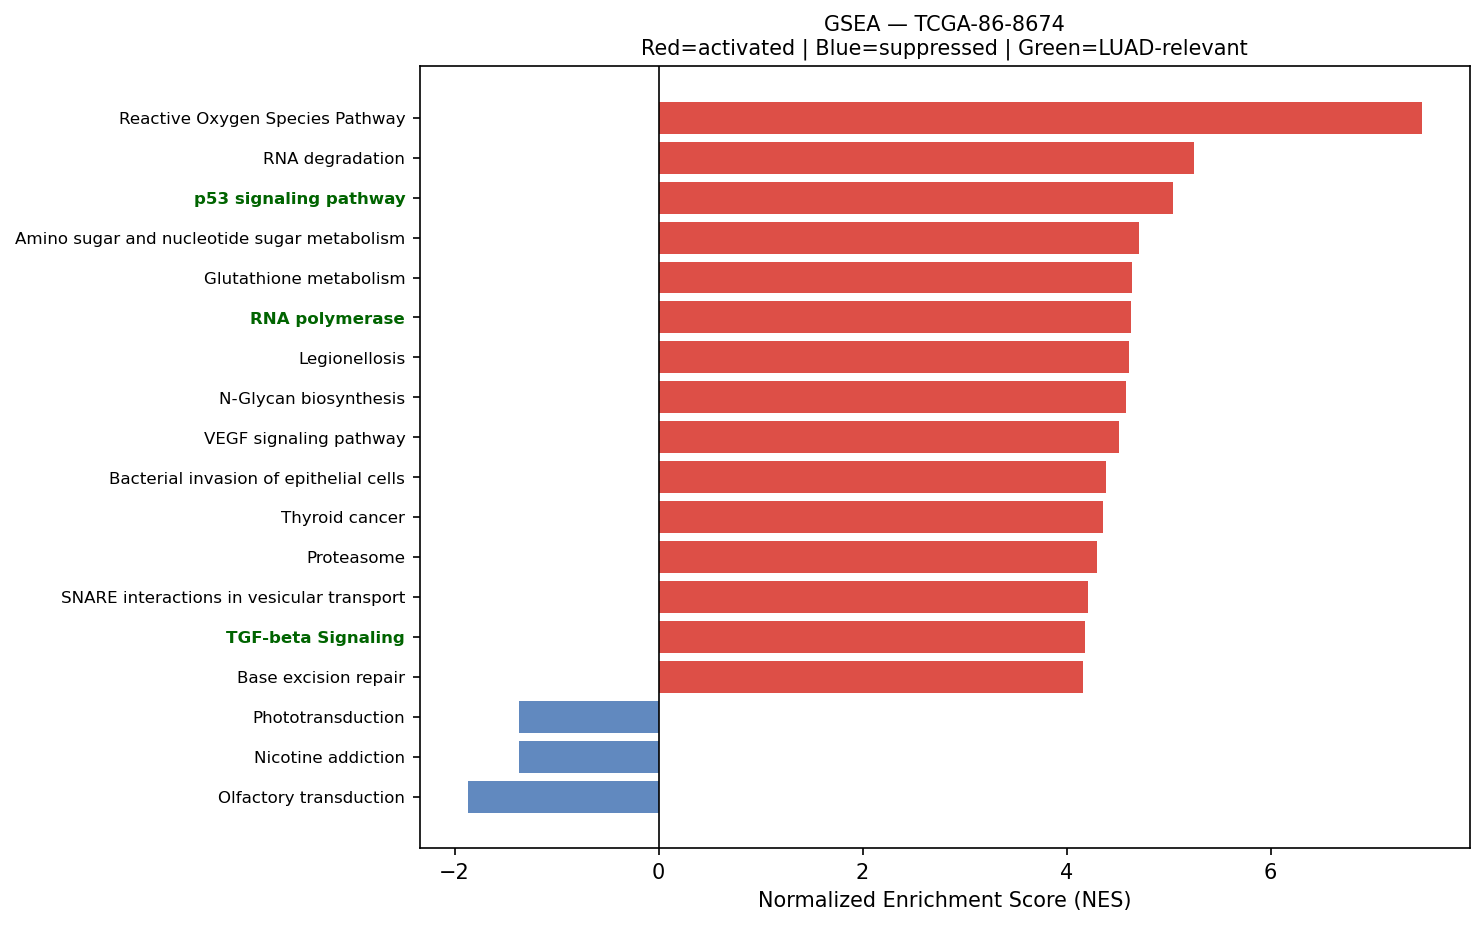

The data file committed next to this chart (first rows):
Name	Term	ES	NES	NOM p-val	FDR q-val	FWER p-val	Tag %	Gene %	Lead_genes	gene_set_db	luad_relevant
prerank	Reactive Oxygen Species Pathway	0.7585	7.483	0.0	0.0	0.0	39/48	17.28%	FTL;NQO1;TXN;PRDX1;PRDX6;GPX4;GSR;SOD1;M…	MSigDB_Hallmark_2020	False
prerank	RNA degradation	0.6279	5.247	0.0	0.0	0.0	59/76	19.99%	ENO1;PABPC1;BTG1;TOB1;BTG2;LSM2;LSM4;HSP…	KEGG_2021_Human	False
prerank	p53 signaling pathway	0.6774	5.039	0.0	0.0	0.0	65/73	28.65%	SFN;IGFBP3;GADD45G;EI24;CCND3;CDKN1A;SHI…	KEGG_2021_Human	True
prerank	Amino sugar and nucleotide sugar metabol…	0.7031	4.708	0.0	0.0	0.0	40/48	24.93%	UGDH;GFUS;CYB5R3;GPI;UAP1;GALE;GMPPA;GFP…	KEGG_2021_Human	False
prerank	Glutathione metabolism	0.6066	4.64	0.0	0.0	0.0	37/56	15.77%	GSTP1;PGD;ODC1;GSTA1;PRDX6;GPX4;GPX1;GSR…	KEGG_2021_Human	False
prerank	RNA polymerase	0.7483	4.635	0.0	0.0	0.0	28/31	21.74%	POLR2L;POLR2G;POLR2A;POLR2K;POLR2J;POLR2…	KEGG_2021_Human	True
prerank	Legionellosis	0.6551	4.613	0.0	0.0	0.0	41/57	23.99%	ARF1;EEF1A1;C3;CXCL1;HSPA8;NFKBIA;HSPA1A…	KEGG_2021_Human	False
prerank	N-Glycan biosynthesis	0.6551	4.584	0.0	0.0	0.0	36/50	20.69%	RPN2;DPM3;DDOST;DAD1;RPN1;B4GALT1;GANAB;…	KEGG_2021_Human	False
prerank	VEGF signaling pathway	0.5894	4.513	0.0	0.0	0.0	42/59	25.49%	HSPB1;PLA2G4A;RAC1;MAPKAPK2;VEGFA;MAPK13…	KEGG_2021_Human	False
prerank	Bacterial invasion of epithelial cells	0.5865	4.384	0.0	0.0	0.0	45/77	15.62%	ACTG1;ACTB;RHOA;CTNNA1;RAC1;CTTN;CTNNB1;…	KEGG_2021_Human	False
prerank	Thyroid cancer	0.7748	4.353	0.0	0.0	0.0	26/37	10.27%	CTNNB1;CDH1;NCOA4;GADD45G;CDKN1A;TCF7L1;…	KEGG_2021_Human	False
prerank	Proteasome	0.7487	4.299	0.0	0.0	0.0	38/46	14.25%	PSMB4;PSMB3;PSMD4;PSMB5;PSMB6;PSMA7;PSME…	KEGG_2021_Human	False
prerank	SNARE interactions in vesicular transpor…	0.7306	4.212	0.0	0.0	0.0	31/33	24.75%	VAMP8;VAMP5;VAMP3;STX5;BET1L;STX6;VAMP2;…	KEGG_2021_Human	False
prerank	TGF-beta Signaling	0.7733	4.178	0.0	0.0	0.0	48/54	18.61%	FURIN;RHOA;ID1;JUNB;CTNNB1;CDH1;PPP1CA;P…	MSigDB_Hallmark_2020	True
prerank	Base excision repair	0.7039	4.165	0.0	0.0	0.0	32/33	25.84%	APEX1;PCNA;POLE4;HMGB1;POLD2;POLE3;UNG;M…	KEGG_2021_Human	False
prerank	Notch Signaling	0.696	4.062	0.0	0.0	0.0	25/32	23.22%	APH1A;HES1;NOTCH3;KAT2A;PSENEN;RBX1;DTX2…	MSigDB_Hallmark_2020	True
prerank	Protein export	0.8132	4.021	0.0	0.0	0.0	19/23	13.19%	HSPA5;SEC61A1;SRP14;SEC61B;SRP9;SRPRA;SE…	KEGG_2021_Human	False
prerank	Vasopressin-regulated water reabsorption	0.6209	3.943	0.0	0.0	0.0	29/44	15.48%	AQP3;GNAS;CREB3L1;ARHGDIB;DYNLL1;ARHGDIA…	KEGG_2021_Human	False
prerank	Epithelial cell signaling in Helicobacte…	0.6417	3.93	0.0	0.0	0.0	52/70	22.99%	CXCL1;JUN;ATP6V0E1;NFKBIA;RAC1;ATP6V1F;F…	KEGG_2021_Human	False
prerank	Fatty acid degradation	0.6733	3.903	0.0	0.0	0.0	29/43	16.36%	ECHS1;ACADVL;ALDH2;ADH5;ALDH3A2;HADHA;HA…	KEGG_2021_Human	False
prerank	DNA replication	0.6356	3.824	0.0	0.0	0.0	29/36	23.83%	PCNA;POLE4;MCM3;RPA2;POLD2;MCM7;POLE3;SS…	KEGG_2021_Human	False
prerank	Pyruvate metabolism	0.5843	3.774	0.0	0.0	0.0	28/47	13.70%	LDHA;PKM;ALDH2;MDH2;FH;AKR1A1;ADH5;ALDH3…	KEGG_2021_Human	False
prerank	Central carbon metabolism in cancer	0.5142	3.758	0.0	0.0	0.0	41/70	18.62%	LDHA;PKM;IDH2;IDH1;SLC1A5;G6PD;SLC7A5;HI…	KEGG_2021_Human	False
prerank	Endometrial cancer	0.621	3.738	0.0	0.0	0.0	47/58	23.99%	CTNNA1;CTNNB1;CDH1;GADD45G;CDKN1A;TCF7L1…	KEGG_2021_Human	False
prerank	Propanoate metabolism	0.6573	3.675	0.0	0.0	0.0	25/34	20.84%	LDHA;ECHS1;SUCLG2;HADHA;MMUT;SUCLG1;DLD;…	KEGG_2021_Human	False
prerank	Mismatch repair	0.7076	3.647	0.0	0.0	0.0	22/23	26.46%	PCNA;RPA2;POLD2;SSBP1;RFC2;RPA1;RFC1;POL…	KEGG_2021_Human	False
prerank	Wnt-beta Catenin Signaling	0.6429	3.645	0.0	0.0	0.0	34/42	28.99%	NCSTN;CTNNB1;KAT2A;TP53;NCOR2;CSNK1E;PPA…	MSigDB_Hallmark_2020	True
prerank	T cell receptor signaling pathway	0.5086	3.589	0.0	0.0	0.0	69/104	25.92%	FOS;RHOA;JUN;NFKBIA;GRB2;MAPK13;HRAS;NCK…	KEGG_2021_Human	False
prerank	Hedgehog signaling pathway	0.427	3.584	0.0	0.0	0.0	33/56	26.53%	GRK2;CSNK1E;CSNK1D;CSNK1G2;CUL1;CCND1;MG…	KEGG_2021_Human	False
prerank	Fatty acid elongation	0.7281	3.573	0.0	0.0	0.0	20/27	19.64%	ECHS1;ELOVL1;HADHA;HADHB;ELOVL5;PPT1;TEC…	KEGG_2021_Human	False
prerank	Ferroptosis	0.6768	3.564	0.0	0.0	0.0	29/41	13.22%	FTL;SAT1;GPX4;SLC3A2;HMOX1;FTH1;VDAC3;NC…	KEGG_2021_Human	False
prerank	Arginine and proline metabolism	0.5387	3.53	0.0	0.0	0.0	30/50	19.31%	ODC1;SAT1;ALDH2;CKB;SRM;ALDH3A2;PYCR1;MA…	KEGG_2021_Human	False
prerank	Citrate cycle (TCA cycle)	0.7315	3.518	0.0	0.0	0.0	24/30	12.83%	IDH2;IDH1;MDH2;SDHC;FH;SUCLG2;SDHB;IDH3G…	KEGG_2021_Human	False
prerank	Circadian rhythm	0.6339	3.488	0.0	0.0	0.0	21/30	20.27%	BHLHE40;RORC;RBX1;CSNK1E;CSNK1D;PRKAB1;C…	KEGG_2021_Human	False
prerank	Glycosylphosphatidylinositol (GPI)-ancho…	0.6447	3.487	0.0	0.0	0.0	20/26	20.29%	GPAA1;DPM2;PIGT;PIGU;PIGC;PIGS;PIGM;PIGA…	KEGG_2021_Human	False
prerank	Viral myocarditis	0.6213	3.487	0.0	0.0	0.0	38/57	21.08%	ACTG1;ACTB;HLA-C;HLA-A;HLA-DRA;HLA-DRB1;…	KEGG_2021_Human	False
prerank	Biosynthesis of unsaturated fatty acids	0.7049	3.461	0.0	0.0	0.0	19/27	21.44%	SCD;ELOVL1;ELOVL5;SCP2;HSD17B4;TECR;HACD…	KEGG_2021_Human	False
prerank	Terpenoid backbone biosynthesis	0.6978	3.445	0.0	0.0	0.0	21/22	21.58%	PMVK;HMGCS2;ICMT;IDI1;PCYOX1;ZMPSTE24;MV…	KEGG_2021_Human	False
prerank	HIF-1 signaling pathway	0.5174	3.444	0.0	0.0	0.0	61/109	19.99%	GAPDH;RPS6;ENO1;LDHA;ELOB;TIMP1;HMOX1;PG…	KEGG_2021_Human	False
prerank	Steroid biosynthesis	0.7275	3.372	0.0	0.0	0.0	15/20	11.21%	DHCR24;FDFT1;MSMO1;CYP24A1;TM7SF2;DHCR7;…	KEGG_2021_Human	False
prerank	Basal transcription factors	0.5483	3.32	0.0	0.0	0.0	34/44	24.15%	TAF7;TAF15;TAF13;GTF2E2;GTF2F1;TAF9;TAF1…	KEGG_2021_Human	False
prerank	Glycolysis / Gluconeogenesis	0.5073	3.311	0.0	0.0	0.0	35/67	14.23%	GAPDH;ENO1;LDHA;TPI1;PKM;ALDH2;PGK1;AKR1…	KEGG_2021_Human	False
prerank	Notch signaling pathway	0.6399	3.228	0.0	0.0	0.0	38/59	16.58%	NCSTN;APH1A;HES1;DVL1;NOTCH3;HDAC1;KAT2A…	KEGG_2021_Human	True
prerank	Vibrio cholerae infection	0.6777	3.188	0.0	0.0	0.0	30/50	13.73%	ACTG1;ACTB;ARF1;PDIA4;KDELR1;SEC61A1;SEC…	KEGG_2021_Human	False
prerank	Glycosphingolipid biosynthesis	0.4362	3.126	0.0	0.0	0.0	23/45	19.70%	B4GALT1;GLB1;B4GALT3;ST6GALNAC4;FUT2;HEX…	KEGG_2021_Human	False
prerank	Various types of N-glycan biosynthesis	0.5975	3.122	0.0	0.0	0.0	26/39	20.69%	RPN2;DDOST;DAD1;RPN1;B4GALT1;STT3B;B4GAL…	KEGG_2021_Human	False
prerank	Nucleotide excision repair	0.6289	3.112	0.0	0.0	0.0	36/46	23.19%	RAD23B;PCNA;CETN2;POLE4;RPA2;POLD2;RBX1;…	KEGG_2021_Human	False
prerank	Fructose and mannose metabolism	0.622	3.106	0.0	0.0	0.0	26/33	27.98%	TPI1;AKR1B10;GFUS;FBP1;GMPPA;HK1;PFKL;PF…	KEGG_2021_Human	False
prerank	Long-term depression	0.4204	3.055	0.0	0.0	0.0	26/60	15.59%	PLA2G4A;GNAS;PPP2R1A;GNAI2;PPP2CA;LYN;HR…	KEGG_2021_Human	False
prerank	Sulfur metabolism	0.8614	3.049	0.0	0.0	0.0	10/10	13.88%	SELENBP1;BPNT1;TST;SQOR;MPST;SUOX;PAPSS1…	KEGG_2021_Human	False
prerank	Pentose phosphate pathway	0.5608	3.046	0.0	0.0	0.0	24/30	26.84%	PGD;TALDO1;TKT;G6PD;GPI;FBP1;PGLS;PGM1;H…	KEGG_2021_Human	False
prerank	Cysteine and methionine metabolism	0.554	2.987	0.0	0.0	0.0	23/49	9.22%	LDHA;AHCYL2;MDH2;SRM;ADI1;TST;GCLM;AHCYL…	KEGG_2021_Human	False
prerank	Collecting duct acid secretion	0.5118	2.958	0.0	0.0	0.0	13/27	13.45%	ATP6V0E1;ATP6V1F;ATP6V1E1;ATP6V1G1;TCIRG…	KEGG_2021_Human	False
prerank	Melanoma	0.3576	2.951	0.0	0.0	0.0	37/72	19.26%	CDH1;GADD45G;CDKN1A;GADD45B;HRAS;BAX;ARA…	KEGG_2021_Human	False
prerank	Glycosaminoglycan biosynthesis	0.4862	2.942	0.0	0.0	0.0	28/53	17.66%	B4GALT1;CHPF;B4GALT3;CHPF2;ST3GAL1;B3GAT…	KEGG_2021_Human	False
prerank	Fanconi anemia pathway	0.4513	2.927	0.0	0.0	0.0	40/54	29.93%	HES1;CENPX;RPA2;TELO2;RPA1;FAAP100;UBE2T…	KEGG_2021_Human	False
prerank	Pyrimidine metabolism	0.5176	2.919	0.0	0.0	0.0	46/56	27.42%	TYMP;NME4;CMPK1;NME3;DCTD;CDA;CANT1;TK1;…	KEGG_2021_Human	False
prerank	Adipocytokine signaling pathway	0.4747	2.918	0.0	0.0	0.0	42/69	22.58%	SOCS3;ADIPOR1;NFKBIA;TNFRSF1A;STAT3;RXRB…	KEGG_2021_Human	False
prerank	Ether lipid metabolism	0.4204	2.912	0.0	0.0	0.0	25/49	22.57%	PLD3;PLA2G4A;PLA2G10;PAFAH1B3;LPCAT1;PAF…	KEGG_2021_Human	False
prerank	Selenocompound metabolism	0.6534	2.868	0.0	0.0	0.0	13/17	21.93%	TXNRD1;SEPHS2;PAPSS1;SEPHS1;TXNRD2;MARS1…	KEGG_2021_Human	False
... 62 more rows
